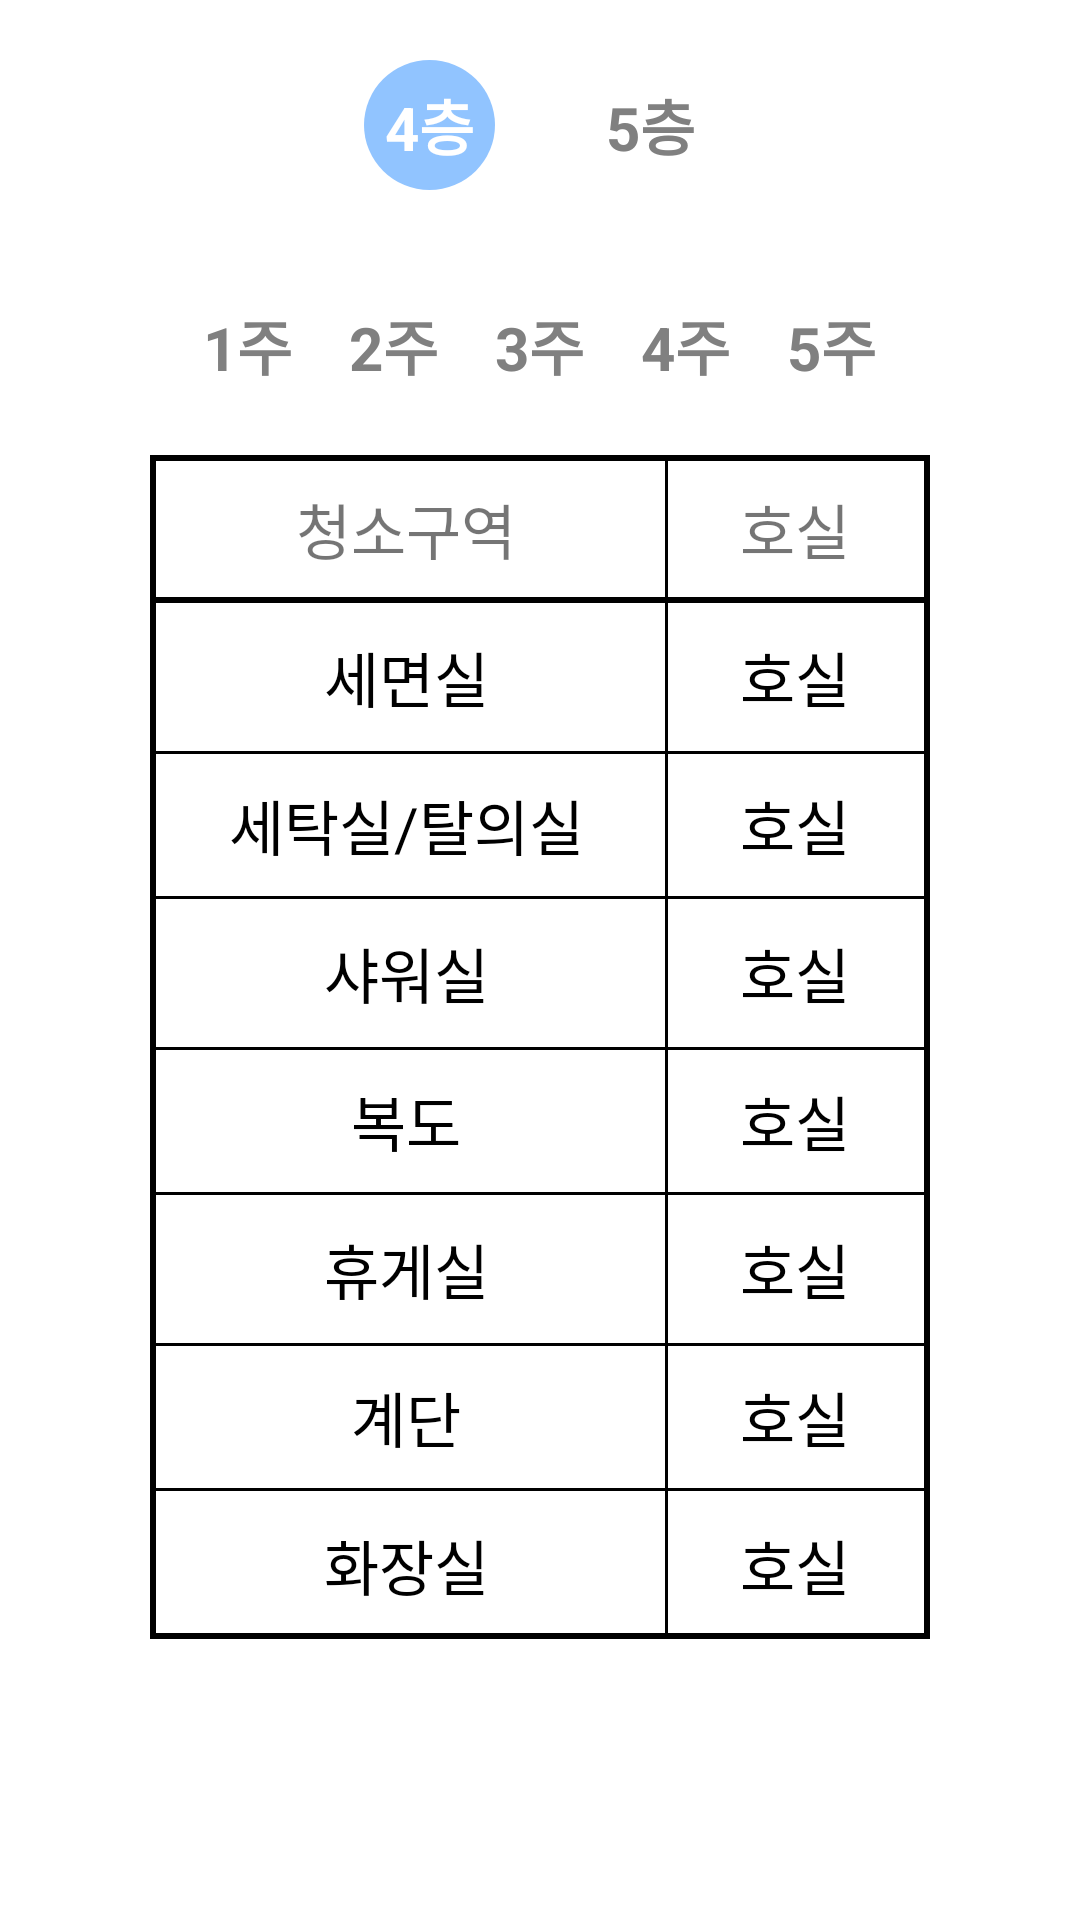

This screen was rendered from an Android layout file. Write that file and the resources it references.
<!-- AndroidManifest.xml: application theme AppTheme -->
<!-- res/layout/frag_cleaning.xml -->
<?xml version="1.0" encoding="utf-8"?>
<LinearLayout xmlns:android="http://schemas.android.com/apk/res/android"
    android:orientation="vertical" android:layout_width="match_parent"
    android:layout_height="match_parent"
    android:gravity="center_horizontal"
    android:background="#fff"
    android:paddingTop="10dp"
    android:paddingRight="50dp"
    android:paddingLeft="50dp">
    <LinearLayout
        android:layout_marginBottom="10dp"
        android:layout_marginTop="10dp"
        android:layout_width="match_parent"
        android:layout_height="wrap_content"
        android:orientation="horizontal"
        android:gravity="center"
        android:id="@+id/linearFloor">
        <TextView
            android:padding="7dp"
            android:textSize="20sp"
            android:layout_width="wrap_content"
            android:layout_height="wrap_content"
            android:textColor="#fff"
            android:textStyle="bold"
            android:background="@drawable/floor_textview"
            android:layout_marginRight="15dp"
            android:id="@+id/txt4"
            android:text="4층" />
        <TextView
            android:layout_marginLeft="15dp"
            android:textSize="20sp"
            android:padding="7dp"
            android:id="@+id/txt5"
            android:layout_width="wrap_content"
            android:layout_height="wrap_content"
            android:textColor="#808080"
            android:textStyle="bold"
            android:text="5층" />
    </LinearLayout>
    <LinearLayout
        android:layout_marginTop="20dp"
        android:layout_marginBottom="5dp"
        android:layout_above="@id/table"
        android:layout_width="match_parent"
        android:layout_height="wrap_content"
        android:orientation="horizontal"
        android:gravity="center"
        android:id="@+id/linearWeek">
        <TextView
            android:layout_marginRight="5dp"
            android:padding="7dp"
            android:textSize="20sp"
            android:layout_width="wrap_content"
            android:layout_height="wrap_content"
            android:textColor="#808080"
            android:textStyle="bold"
            android:id="@+id/txtw1"
            android:text="1주" />
        <TextView
            android:layout_marginRight="5dp"
            android:textSize="20sp"
            android:padding="7dp"
            android:id="@+id/txtw2"
            android:layout_width="wrap_content"
            android:layout_height="wrap_content"
            android:textColor="#808080"
            android:textStyle="bold"
            android:text="2주" />
        <TextView
            android:layout_marginRight="5dp"
            android:textSize="20sp"
            android:padding="7dp"
            android:id="@+id/txtw3"
            android:layout_width="wrap_content"
            android:layout_height="wrap_content"
            android:textColor="#808080"
            android:textStyle="bold"
            android:text="3주" />
        <TextView
            android:layout_marginRight="5dp"
            android:textSize="20sp"
            android:padding="7dp"
            android:id="@+id/txtw4"
            android:layout_width="wrap_content"
            android:layout_height="wrap_content"
            android:textColor="#808080"
            android:textStyle="bold"
            android:text="4주" />
        <TextView
            android:textSize="20sp"
            android:padding="7dp"
            android:id="@+id/txtw5"
            android:layout_width="wrap_content"
            android:layout_height="wrap_content"
            android:textColor="#808080"
            android:textStyle="bold"
            android:text="5주" />
    </LinearLayout>

    <TableLayout
        android:layout_marginTop="10dp"
        android:background="@drawable/table_border_thick"
        android:layout_width="match_parent"
        android:layout_height="wrap_content"
        android:stretchColumns="*">
        <TableRow
            android:background="@drawable/table_border_thick">
            <TextView
                android:padding="10dp"
                android:gravity="center"
                android:textSize="20sp"
                android:text="청소구역" />

            <TextView
                android:background="@drawable/table_border_left"
                android:padding="10dp"
                android:gravity="center"
                android:text="호실"
                android:textSize="20sp" />
        </TableRow>
        <TableRow>
            <TextView
                android:padding="10dp"
                android:gravity="center"
                android:textSize="20sp"
                android:textColor="#000"
                android:text="세면실" />
            <TextView
                android:id="@+id/room1"
                android:background="@drawable/table_border_left"
                android:padding="10dp"
                android:gravity="center"
                android:textColor="#000"
                android:textSize="20sp"
                android:text="호실" />
        </TableRow>
        <TableRow
            android:background="@drawable/table_border_thin">
            <TextView
                android:padding="10dp"
                android:gravity="center"
                android:textSize="20sp"
                android:textColor="#000"
                android:text="세탁실/탈의실" />
            <TextView
                android:id="@+id/room2"
                android:padding="10dp"
                android:gravity="center"
                android:textColor="#000"
                android:textSize="20sp"
                android:background="@drawable/table_border_left"
                android:text="호실" />
        </TableRow>
        <TableRow>
            <TextView
                android:padding="10dp"
                android:gravity="center"
                android:textSize="20sp"
                android:textColor="#000"
                android:text="샤워실" />
            <TextView
                android:id="@+id/room3"
                android:background="@drawable/table_border_left"
                android:padding="10dp"
                android:gravity="center"
                android:textColor="#000"
                android:textSize="20sp"
                android:text="호실" />
        </TableRow>
        <TableRow
            android:background="@drawable/table_border_thin">
            <TextView
                android:padding="10dp"
                android:gravity="center"
                android:textSize="20sp"
                android:textColor="#000"
                android:text="복도" />
            <TextView
                android:id="@+id/room4"
                android:background="@drawable/table_border_left"
                android:padding="10dp"
                android:gravity="center"
                android:textColor="#000"
                android:textSize="20sp"
                android:text="호실" />
        </TableRow>
        <TableRow>
            <TextView
                android:padding="10dp"
                android:gravity="center"
                android:textSize="20sp"
                android:textColor="#000"
                android:text="휴게실" />
            <TextView

                android:id="@+id/room5"
                android:background="@drawable/table_border_left"
                android:padding="10dp"
                android:gravity="center"
                android:textColor="#000"
                android:textSize="20sp"
                android:text="호실" />
        </TableRow>
        <TableRow
            android:background="@drawable/table_border_thin">
            <TextView
                android:padding="10dp"
                android:gravity="center"
                android:textSize="20sp"
                android:textColor="#000"
                android:text="계단" />
            <TextView

                android:id="@+id/room6"
                android:background="@drawable/table_border_left"
                android:padding="10dp"
                android:gravity="center"
                android:textColor="#000"
                android:textSize="20sp"
                android:text="호실" />
        </TableRow>
        <TableRow>
            <TextView
                android:padding="10dp"
                android:gravity="center"
                android:textSize="20sp"
                android:textColor="#000"
                android:text="화장실" />
            <TextView
                android:id="@+id/room7"
                android:background="@drawable/table_border_left"
                android:padding="10dp"
                android:gravity="center"
                android:textColor="#000"
                android:textSize="20sp"
                android:text="호실" />
        </TableRow>
    </TableLayout>
    <TextView
        android:textStyle="bold"
        android:layout_marginTop="10sp"
        android:id="@+id/txtMonth"
        android:layout_width="match_parent"
        android:layout_height="wrap_content"
        android:textSize="18sp"
        android:textColor="#808080"
        android:gravity="center" />
</LinearLayout>
<!-- resources referenced by this layout -->
<resources>
  <!-- drawable floor_textview (drawable) -->
  <?xml version="1.0" encoding="utf-8"?>
  <shape xmlns:android="http://schemas.android.com/apk/res/android"
      android:shape="oval">
      <solid
          android:color="@color/colorMain" />
  
  </shape>
  <!-- drawable table_border_left (drawable) -->
  <?xml version="1.0" encoding="utf-8"?>
  <layer-list xmlns:android="http://schemas.android.com/apk/res/android">
      <item
          android:left="1dp"
          android:bottom="-1dp"
          android:right="-1dp"
          android:top="-1dp">
          <shape android:shape="rectangle">
              <stroke
                  android:width="1dp"
                  android:color="#000" />
          </shape>
      </item>
  
  </layer-list>
  <!-- drawable table_border_thick (drawable) -->
  <?xml version="1.0" encoding="utf-8"?>
  <shape xmlns:android="http://schemas.android.com/apk/res/android">
      <stroke
          android:color="#000"
          android:width="2dp" />
  
  </shape>
  <!-- drawable table_border_thin (drawable) -->
  <?xml version="1.0" encoding="utf-8"?>
  <shape xmlns:android="http://schemas.android.com/apk/res/android">
      <stroke
          android:color="#000"
          android:width="1dp" />
  
  </shape>
  <style name="AppTheme" parent="Theme.AppCompat.Light.NoActionBar">
          
          <item name="colorPrimary">@color/colorMain</item>
          <item name="colorPrimaryDark">@color/colorPrimaryDark</item>
          <item name="colorAccent">@color/colorMain</item>
      </style>
  <color name="colorMain">#91C4FF</color>
  <color name="colorPrimaryDark">#00574B</color>
</resources>
